Photos from the image-classification dataset "processed" in the GitHub repository CKAbundant/Project. Its 5 classes are: bulbasaur, charmander, mewtwo, pikachu, squirtle.

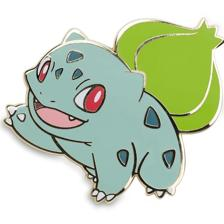
Label: bulbasaur

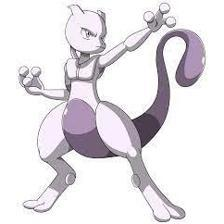
Label: mewtwo

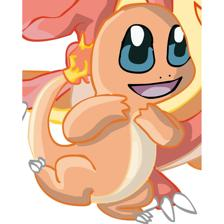
Label: charmander

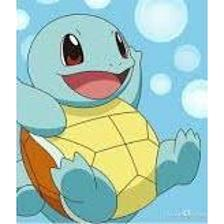
Label: squirtle

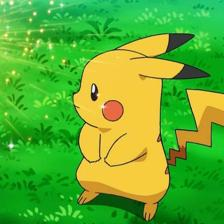
Label: pikachu

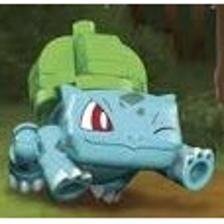
Label: bulbasaur
